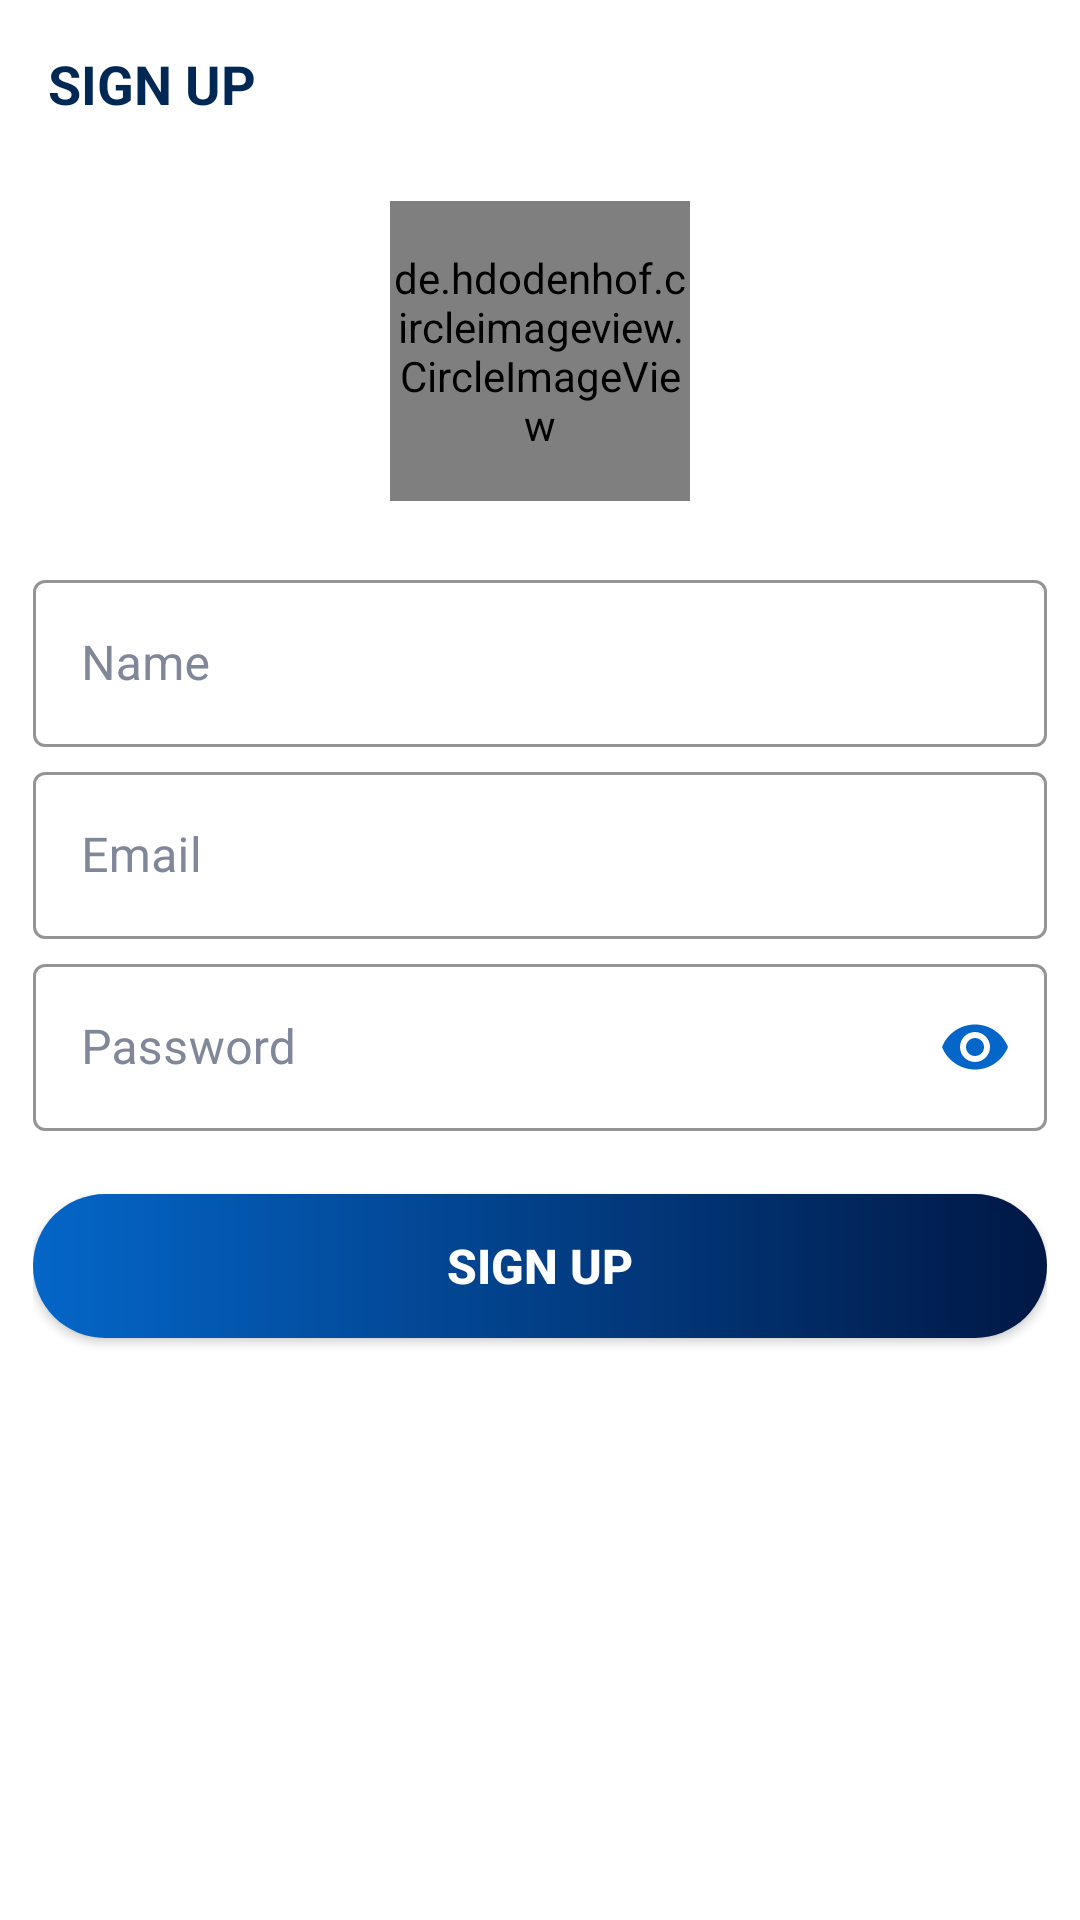

The Android layout XML behind this screen, and the referenced resources:
<!-- AndroidManifest.xml: activity theme Theme.NoActionBar -->
<!-- res/layout/activity_sign_up.xml -->
<?xml version="1.0" encoding="utf-8"?>
<LinearLayout
    xmlns:android="http://schemas.android.com/apk/res/android"
    xmlns:app="http://schemas.android.com/apk/res-auto"
    xmlns:tools="http://schemas.android.com/tools"
    android:layout_width="match_parent"
    android:layout_height="match_parent"
    android:orientation="vertical"
    tools:context=".activities.SignUpActivity">

    <androidx.appcompat.widget.Toolbar
        android:id="@+id/toolbar_sign_up"
        android:layout_width="match_parent"
        android:layout_height="?attr/actionBarSize"
        android:background="@color/white"
        >

        <TextView
            android:layout_width="wrap_content"
            android:layout_height="wrap_content"
            android:gravity="center"
            android:text="SIGN UP"
            android:textColor="@color/darkSecondary"
            android:textSize="18sp"
            android:textStyle="bold"
            />

    </androidx.appcompat.widget.Toolbar>


    <ScrollView
        android:layout_width="match_parent"
        android:layout_height="match_parent">

        <LinearLayout
            android:layout_margin="11dp"
            android:layout_width="match_parent"
            android:layout_height="wrap_content"
            android:orientation="vertical"
            android:background="@color/white"
            android:gravity="center"
            >

            <de.hdodenhof.circleimageview.CircleImageView
                android:layout_width="100dp"
                android:layout_height="100dp"
                android:src="@mipmap/ic_launcher"
                app:civ_border_color="@color/darkPrimary"
                app:civ_border_width="1dp"
                android:layout_marginBottom="21dp"
                />

            <com.google.android.material.textfield.TextInputLayout
                android:layout_width="match_parent"
                android:layout_height="wrap_content"
                style="@style/Theme.OutlinedBox"
                android:theme="@style/Theme.OutlinedBox"
                app:boxStrokeColor="@color/lightPrimary"
                app:boxStrokeWidthFocused="1.5dp"
                android:hint="Name"
                android:textColorHint="@color/lightGrey"
                app:hintTextColor="@color/lightPrimary"
                android:layout_marginBottom="3dp"
                >

                <com.google.android.material.textfield.TextInputEditText
                    android:id="@+id/et_name_sign_up"
                    android:layout_width="match_parent"
                    android:layout_height="wrap_content"
                    android:textSize="16sp"
                    android:textColor="@color/darkPrimary"
                    />

            </com.google.android.material.textfield.TextInputLayout>

            <com.google.android.material.textfield.TextInputLayout
                android:layout_width="match_parent"
                android:layout_height="wrap_content"
                style="@style/Theme.OutlinedBox"
                android:theme="@style/Theme.OutlinedBox"
                app:boxStrokeColor="@color/lightPrimary"
                app:boxStrokeWidthFocused="1.5dp"
                android:hint="Email"
                android:textColorHint="@color/lightGrey"
                app:hintTextColor="@color/lightPrimary"
                android:layout_marginBottom="3dp"
                >

                <com.google.android.material.textfield.TextInputEditText
                    android:id="@+id/et_email_sign_up"
                    android:layout_width="match_parent"
                    android:layout_height="wrap_content"
                    android:textSize="16sp"
                    android:textColor="@color/darkPrimary"
                    />

            </com.google.android.material.textfield.TextInputLayout>

            <com.google.android.material.textfield.TextInputLayout
                android:layout_width="match_parent"
                android:layout_height="wrap_content"
                style="@style/Theme.OutlinedBox"
                android:theme="@style/Theme.OutlinedBox"
                app:endIconMode="password_toggle"
                app:endIconTint="@color/lightPrimary"
                app:boxStrokeColor="@color/lightPrimary"
                app:boxStrokeWidthFocused="1.5dp"
                android:hint="Password"
                android:textColorHint="@color/lightGrey"
                app:hintTextColor="@color/lightPrimary"
                >

                <com.google.android.material.textfield.TextInputEditText
                    android:id="@+id/et_password_sign_up"
                    android:layout_width="match_parent"
                    android:layout_height="wrap_content"
                    android:inputType="textPassword"
                    android:textSize="16sp"
                    android:textColor="@color/darkPrimary"
                    />

            </com.google.android.material.textfield.TextInputLayout>

            <androidx.appcompat.widget.AppCompatButton
                android:id="@+id/btn_sign_up_sign_up"
                android:layout_width="match_parent"
                android:layout_height="wrap_content"
                android:text="SIGN UP"
                android:background="@drawable/shape_rounded_button_gradient"
                android:foreground="?attr/selectableItemBackground"
                android:textSize="16sp"
                android:textStyle="bold"
                android:textColor="@color/white"
                android:padding="11dp"
                android:gravity="center"
                android:layout_marginTop="21dp"
                android:layout_marginBottom="21dp"
                />

        </LinearLayout>

    </ScrollView>



</LinearLayout>
<!-- resources referenced by this layout -->
<resources>
  <color name="darkPrimary">#001845</color>
  <color name="darkSecondary">#002855</color>
  <color name="lightGrey">#808799</color>
  <color name="lightPrimary">#0466C8</color>
  <color name="white">#FFFFFFFF</color>
  <!-- drawable shape_rounded_button_gradient (drawable) -->
  <?xml version="1.0" encoding="utf-8"?>
  <shape
      xmlns:android="http://schemas.android.com/apk/res/android"
      android:shape="rectangle"
      >
  
      <gradient
          android:angle="360"
          android:startColor="@color/lightPrimary"
          android:endColor="@color/darkPrimary"
          android:type="linear"
          >
      </gradient>
  
      <corners android:radius="51dp"/>
  
  </shape>
  <!-- mipmap ic_launcher: png bitmap (mipmap-xxxhdpi, 9588 bytes) -->
  <style name="Theme.OutlinedBox" parent="Widget.MaterialComponents.TextInputLayout.OutlinedBox">
          <item name="colorControlActivated">@color/lightPrimary</item>
      </style>
  <style name="Theme.NoActionBar" parent="Theme.MaterialComponents.Light.NoActionBar">
          <item name="android:windowLightStatusBar">true</item>
          <item name="android:statusBarColor">@color/white</item>
  
          <item name="colorPrimary">@color/darkSecondary</item>
  
      </style>
</resources>
